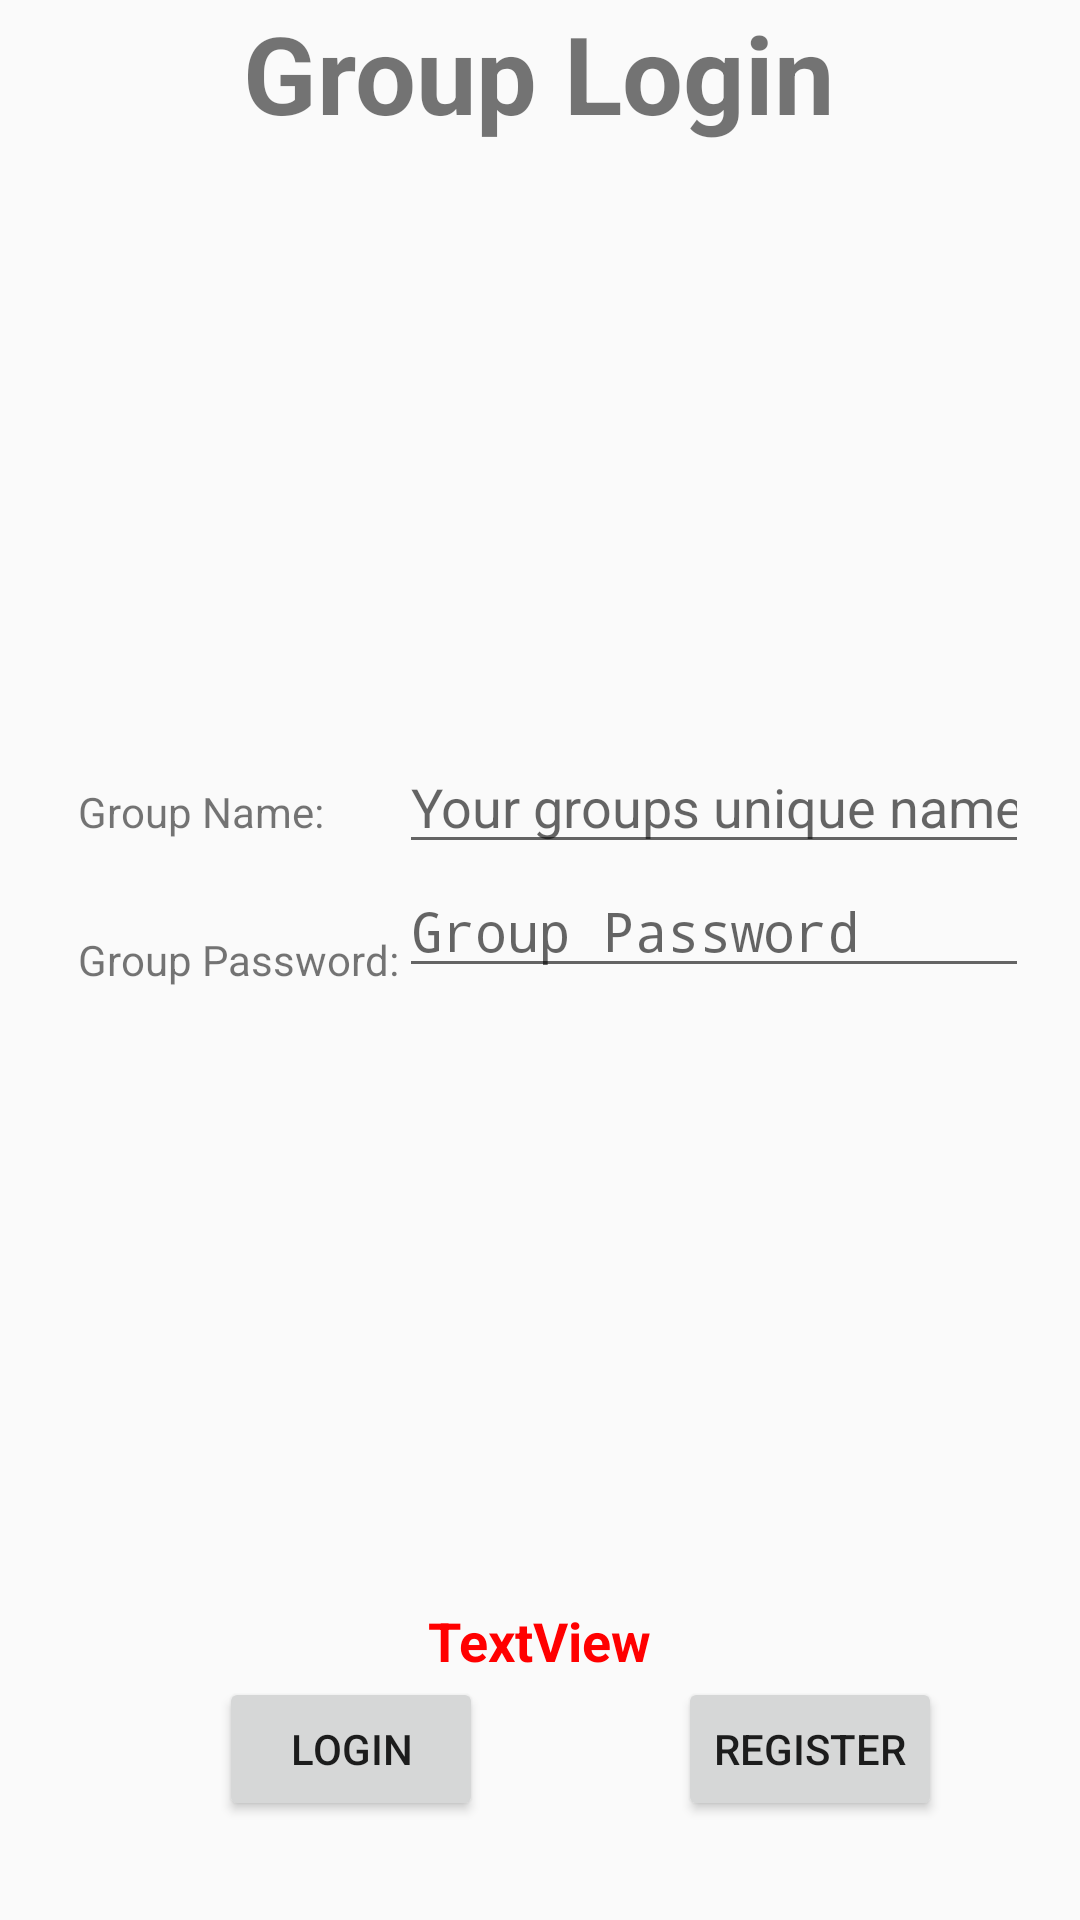

Write the Android layout XML for this screen, with the resource values it uses.
<!-- AndroidManifest.xml: application theme AppTheme -->
<!-- res/layout/activity_group_login_reg.xml -->
<FrameLayout xmlns:android="http://schemas.android.com/apk/res/android"
    xmlns:tools="http://schemas.android.com/tools"
    android:layout_width="match_parent"
    android:layout_height="match_parent"
    tools:context="com.example.dinoapps.flattingplus.GroupLogin">

    

    <RelativeLayout
        android:layout_width="match_parent"
        android:layout_height="match_parent">

        <TextView
            android:text="Group Login"
            android:layout_width="wrap_content"
            android:layout_height="wrap_content"
            android:id="@+id/gLogin"
            tools:text="Group Login"
            android:textSize="36sp"
            android:textAlignment="center"
            android:textStyle="normal|bold"
            android:layout_alignParentTop="true"
            android:layout_centerHorizontal="true" />

        <TextView
            android:text="Group Password:"
            android:layout_width="wrap_content"
            android:layout_height="wrap_content"
            android:id="@+id/textView8"
            android:layout_centerVertical="true"
            android:layout_alignStart="@+id/textView7" />

        <EditText
            android:layout_width="wrap_content"
            android:layout_height="wrap_content"
            android:inputType="textPassword"
            android:ems="10"
            android:layout_alignBottom="@+id/textView8"
            android:layout_alignEnd="@+id/groupNameText"
            android:id="@+id/groupPassword"
            android:hint="Group Password" />

        <Button
            android:text="Login"
            android:layout_width="wrap_content"
            android:layout_height="wrap_content"
            android:layout_alignParentBottom="true"
            android:layout_alignStart="@+id/textView8"
            android:layout_marginStart="47dp"
            android:layout_marginBottom="33dp"
            android:id="@+id/buttonLoginG" />

        <Button
            android:text="Register"
            android:layout_width="wrap_content"
            android:layout_height="wrap_content"
            android:layout_alignBottom="@+id/buttonLoginG"
            android:layout_alignEnd="@+id/groupPassword"
            android:layout_marginEnd="29dp"
            android:id="@+id/buttonRegG" />

        <EditText
            android:layout_width="wrap_content"
            android:layout_height="wrap_content"
            android:inputType="text|textPersonName"
            android:ems="10"
            android:id="@+id/groupNameText"
            android:hint="Your groups unique name"
            android:layout_above="@+id/groupPassword"
            android:layout_toEndOf="@+id/textView8" />

        <TextView
            android:text="Group Name:"
            android:layout_width="wrap_content"
            android:layout_height="wrap_content"
            android:id="@+id/textView7"
            android:layout_marginStart="26dp"
            android:layout_alignBaseline="@+id/groupNameText"
            android:layout_alignBottom="@+id/groupNameText"
            android:layout_alignParentStart="true" />

        <TextView
            android:text="TextView"
            android:layout_width="wrap_content"
            android:layout_height="wrap_content"
            android:layout_above="@+id/buttonLoginG"
            android:layout_centerHorizontal="true"
            android:id="@+id/textView9"
            android:textColor="#ff0000"
            android:textStyle="normal|bold"
            android:textSize="18sp" />

    </RelativeLayout>
</FrameLayout>
<!-- resources referenced by this layout -->
<resources>
  <style name="AppTheme" parent="Theme.AppCompat.Light.DarkActionBar">
          
          <item name="colorPrimary">@color/primary</item>
          <item name="colorPrimaryDark">@color/primary_dark</item>
          <item name="colorAccent">@color/colorAccent</item>
      </style>
  <color name="primary">#03A9F4</color>
  <color name="primary_dark">#0288D1</color>
  <color name="colorAccent">#FF5722</color>
</resources>
